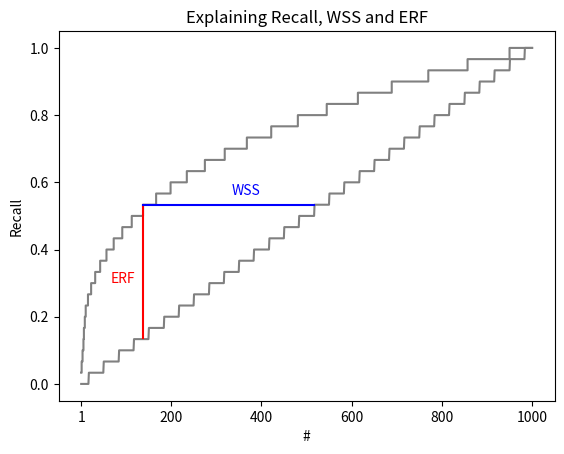

This chart was generated by the following Python code:
import numpy as np
import matplotlib.pyplot as plt


# The recall at a given number of documents read is the fraction of the
# relevant records found at that moment. (recall = n_pos_records / n_records)

# The old RRF@X (relevant records found) is basically the same as the recall.

# The WSS@X (work saved over sampling) is the number of records you need to
# read less to find the fraction X of relevant records. (wss = recall - recall_random)

# The (my suggestion for a name) ERF@X (extra records found) is the number of
# extra relevant records found after reading a fraction X of the total number of
# records.


def _fix_start_tick(ax):

    # correct x axis if tick is at position 0
    locs = ax.get_xticks()
    if locs[1] == 0:
        locs[1] = 1
        ax.set_xticks(locs[1:-1])

    return ax


# Create fictive data.
n_docs = 1000
n_pos_docs = 30

percentages = np.array([x**(1/3) for x in np.linspace(0, 1, n_docs)])
n_docs_found = np.round(percentages * n_pos_docs)
labels = [n_docs_found[i+1] - n_docs_found[i]
          for i in range(len(n_docs_found)-1)] + [0]
labels[0] = 1
labels[5] = 1
labels[8] = 1

# Plot the recall curve.
fig, ax = plt.subplots()

x = list(range(1, n_docs + 1))

# Recall curve.
recall = np.cumsum(labels) / np.sum(labels)
ax.step(x, recall, where='post', color='grey')

# Random
recall_random = np.round(np.linspace(0, n_pos_docs, n_docs)) / np.sum(labels)
ax.plot(x, recall_random, color='grey')

# Add the ERF@.137 line (recall > 0.5 at 137, recall_random 0.5 at 517).
ax.plot((137, 137), (137/1000, recall[137]), color='red')
erf_x_offset = -70
ax.text(137 + erf_x_offset, (137 / 1000 + recall[137]) * 0.9 / 2,
        'ERF', color='red')
# Add the WSS@.5 line.
ax.plot((137, 517), (recall[137], recall[137]), color='blue')
wss_y_offset = 0.03
ax.text((137 + recall[137] * 1000) / 2, recall[137] + wss_y_offset,
        'WSS', color='blue')

ax.set_title("Explaining Recall, WSS and ERF")
ax.set(xlabel='#', ylabel='Recall')
ax.set_ylim([-0.05, 1.05])
ax.set_yticks([0, 0.2, 0.4, 0.6, 0.8, 1.0])
ax.xaxis.get_major_locator().set_params(integer=True)

_fix_start_tick(ax)

fig.savefig('stats_explainer.png')
